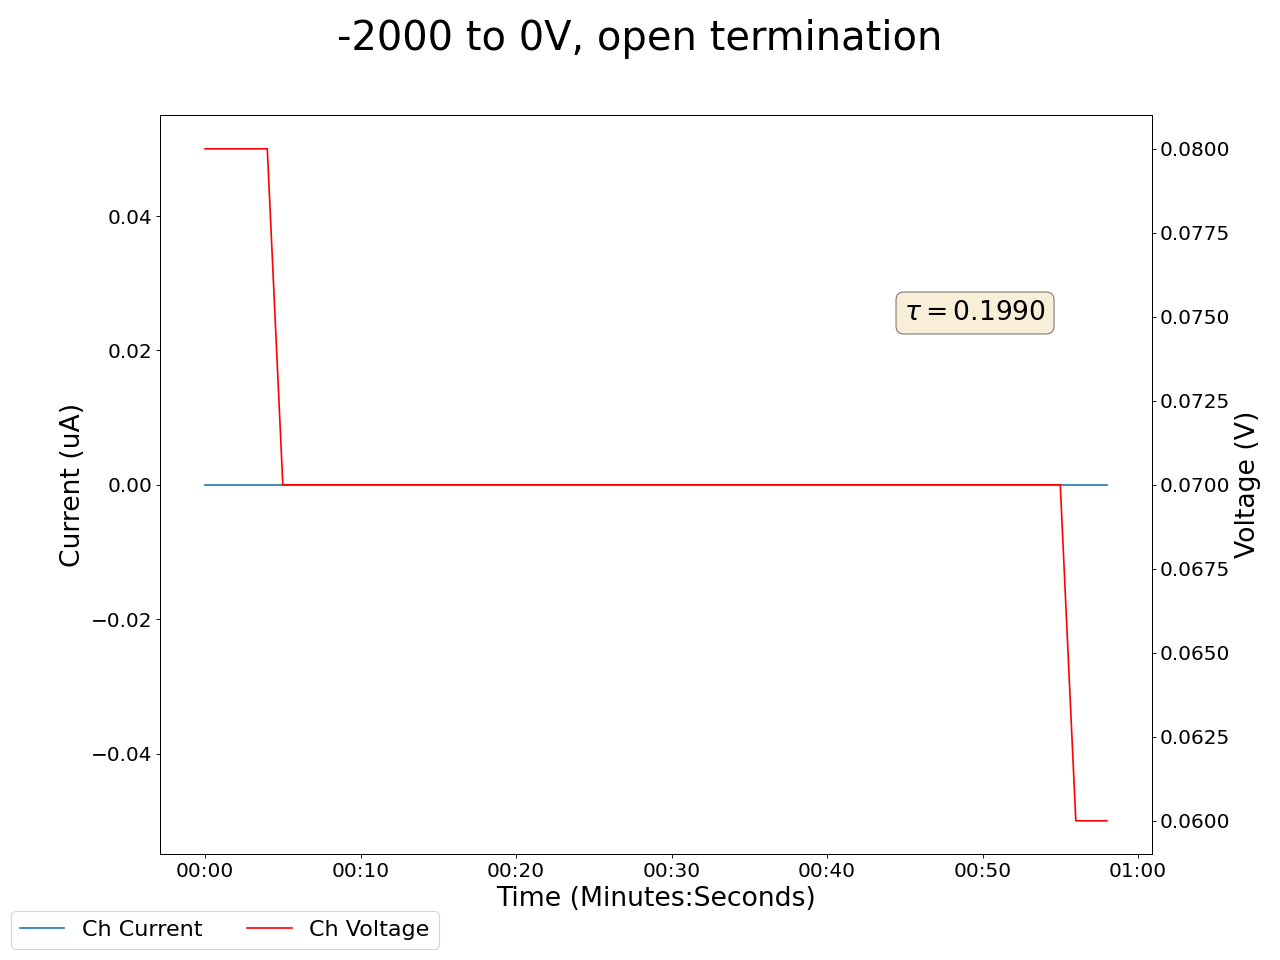

The table this chart was drawn from, first rows:
2025-05-01 18:15:02.129255, 0.46000000834465027, 0.0, 0.14000000059604645, 0.0, 0.20000000298023224, 0.0, 0.2199999988079071, 0.0, 0.05999999865889549, 0.0, 0.0, 0.0, 0.2199999988079071, 0.0, 0.949999988079071, 0.0, 0.05000000074505806, 0.0, 0.07999999821186066, 0.0, 19.850000381469727, 0.0, 0.6499999761581421
2025-05-01 18:15:03.129227, 0.46, 0.0, 0.14, 0.0, 0.2, 0.0, 0.22, 0.0, 0.06, 0.0, 0.0, 0.0, 0.22, 0.0, 0.95, 0.0, 0.05, 0.0, 0.08, 0.0, 19.66, 0.0, 0.65
2025-05-01 18:15:04.129227, 0.46, 0.0, 0.14, 0.0, 0.2, 0.0, 0.22, 0.0, 0.06, 0.0, 0.0, 0.0, 0.22, 0.0, 0.95, 0.0, 0.04, 0.0, 0.08, 0.0, 19.47, 0.0, 0.65
2025-05-01 18:15:05.129227, 0.46, 0.0, 0.14, 0.0, 0.2, 0.0, 0.22, 0.0, 0.06, 0.0, 0.0, 0.0, 0.22, 0.0, 0.95, 0.0, 0.04, 0.0, 0.08, 0.0, 19.47, 0.0, 0.65
2025-05-01 18:15:06.129226, 0.46, 0.0, 0.14, 0.0, 0.2, 0.0, 0.21, 0.0, 0.06, 0.0, 0.0, 0.0, 0.22, 0.0, 0.95, 0.0, 0.04, 0.0, 0.08, 0.0, 19.28, 0.0, 0.65
2025-05-01 18:15:07.129226, 0.46, 0.0, 0.13, 0.0, 0.2, 0.0, 0.21, 0.0, 0.06, 0.0, 0.0, 0.0, 0.22, 0.0, 0.95, 0.0, 0.04, 0.0, 0.08, 0.0, 19.1, 0.0, 0.65
2025-05-01 18:15:08.129226, 0.47, 0.0, 0.14, 0.0, 0.2, 0.0, 0.21, 0.0, 0.06, 0.0, 0.0, 0.0, 0.22, 0.0, 0.95, 0.0, 0.04, 0.0, 0.07, 0.0, 18.91, 0.0, 0.65
2025-05-01 18:15:09.129227, 0.47, 0.0, 0.14, 0.0, 0.2, 0.0, 0.21, 0.0, 0.06, 0.0, 0.0, 0.0, 0.22, 0.0, 0.95, 0.0, 0.04, 0.0, 0.07, 0.0, 18.73, 0.0, 0.65
2025-05-01 18:15:10.129226, 0.47, 0.0, 0.14, 0.0, 0.2, 0.0, 0.21, 0.0, 0.06, 0.0, 0.0, 0.0, 0.22, 0.0, 0.95, 0.0, 0.04, 0.0, 0.07, 0.0, 18.73, 0.0, 0.65
2025-05-01 18:15:11.129226, 0.47, 0.0, 0.14, 0.0, 0.2, 0.0, 0.21, 0.0, 0.06, 0.0, 0.0, 0.0, 0.22, 0.0, 0.95, 0.0, 0.04, 0.0, 0.07, 0.0, 18.55, 0.0, 0.65
2025-05-01 18:15:12.129225, 0.47, 0.0, 0.14, 0.0, 0.2, 0.0, 0.21, 0.0, 0.06, 0.0, 0.0, 0.0, 0.22, 0.0, 0.95, 0.0, 0.04, 0.0, 0.07, 0.0, 18.37, 0.0, 0.65
2025-05-01 18:15:13.129227, 0.47, 0.0, 0.14, 0.0, 0.2, 0.0, 0.22, 0.0, 0.06, 0.0, 0.0, 0.0, 0.22, 0.0, 0.95, 0.0, 0.04, 0.0, 0.07, 0.0, 18.19, 0.0, 0.64
2025-05-01 18:15:14.129226, 0.47, 0.0, 0.14, 0.0, 0.2, 0.0, 0.22, 0.0, 0.06, 0.0, 0.0, 0.0, 0.22, 0.0, 0.95, 0.0, 0.04, 0.0, 0.07, 0.0, 18.19, 0.0, 0.64
2025-05-01 18:15:15.129225, 0.47, 0.0, 0.14, 0.0, 0.2, 0.0, 0.22, 0.0, 0.06, 0.0, 0.0, 0.0, 0.22, 0.0, 0.95, 0.0, 0.04, 0.0, 0.07, 0.0, 18.01, 0.0, 0.64
2025-05-01 18:15:16.129225, 0.47, 0.0, 0.14, 0.0, 0.2, 0.0, 0.21, 0.0, 0.06, 0.0, 0.0, 0.0, 0.22, 0.0, 0.95, 0.0, 0.04, 0.0, 0.07, 0.0, 17.83, 0.0, 0.64
2025-05-01 18:15:17.129225, 0.47, 0.0, 0.14, 0.0, 0.2, 0.0, 0.21, 0.0, 0.06, 0.0, 0.0, 0.0, 0.22, 0.0, 0.95, 0.0, 0.04, 0.0, 0.07, 0.0, 17.66, 0.0, 0.64
2025-05-01 18:15:18.129226, 0.47, 0.0, 0.13, 0.0, 0.2, 0.0, 0.21, 0.0, 0.06, 0.0, 0.0, 0.0, 0.21, 0.0, 0.95, 0.0, 0.04, 0.0, 0.07, 0.0, 17.48, 0.0, 0.64
2025-05-01 18:15:19.129225, 0.47, 0.0, 0.13, 0.0, 0.2, 0.0, 0.21, 0.0, 0.06, 0.0, 0.0, 0.0, 0.21, 0.0, 0.95, 0.0, 0.04, 0.0, 0.07, 0.0, 17.48, 0.0, 0.64
2025-05-01 18:15:20.129225, 0.47, 0.0, 0.13, 0.0, 0.2, 0.0, 0.21, 0.0, 0.06, 0.0, 0.0, 0.0, 0.22, 0.0, 0.95, 0.0, 0.04, 0.0, 0.07, 0.0, 17.31, 0.0, 0.64
2025-05-01 18:15:21.129225, 0.47, 0.0, 0.13, 0.0, 0.2, 0.0, 0.21, 0.0, 0.06, 0.0, 0.0, 0.0, 0.22, 0.0, 0.95, 0.0, 0.04, 0.0, 0.07, 0.0, 17.14, 0.0, 0.64
2025-05-01 18:15:22.129226, 0.47, 0.0, 0.13, 0.0, 0.2, 0.0, 0.21, 0.0, 0.06, 0.0, 0.0, 0.0, 0.22, 0.0, 0.95, 0.0, 0.04, 0.0, 0.07, 0.0, 16.97, 0.0, 0.64
2025-05-01 18:15:23.129225, 0.47, 0.0, 0.14, 0.0, 0.19, 0.0, 0.21, 0.0, 0.06, 0.0, 0.0, 0.0, 0.22, 0.0, 0.95, 0.0, 0.04, 0.0, 0.07, 0.0, 16.8, 0.0, 0.64
2025-05-01 18:15:24.129225, 0.47, 0.0, 0.14, 0.0, 0.19, 0.0, 0.21, 0.0, 0.06, 0.0, 0.0, 0.0, 0.22, 0.0, 0.95, 0.0, 0.04, 0.0, 0.07, 0.0, 16.8, 0.0, 0.64
2025-05-01 18:15:25.129227, 0.47, 0.0, 0.14, 0.0, 0.19, 0.0, 0.21, 0.0, 0.06, 0.0, 0.0, 0.0, 0.22, 0.0, 0.95, 0.0, 0.04, 0.0, 0.07, 0.0, 16.64, 0.0, 0.64
2025-05-01 18:15:26.129226, 0.47, 0.0, 0.14, 0.0, 0.2, 0.0, 0.21, 0.0, 0.06, 0.0, 0.0, 0.0, 0.22, 0.0, 0.95, 0.0, 0.04, 0.0, 0.07, 0.0, 16.47, 0.0, 0.64
2025-05-01 18:15:27.129226, 0.47, 0.0, 0.14, 0.0, 0.19, 0.0, 0.21, 0.0, 0.06, 0.0, 0.0, 0.0, 0.22, 0.0, 0.95, 0.0, 0.04, 0.0, 0.07, 0.0, 16.31, 0.0, 0.64
2025-05-01 18:15:28.129226, 0.47, 0.0, 0.14, 0.0, 0.19, 0.0, 0.21, 0.0, 0.06, 0.0, 0.0, 0.0, 0.22, 0.0, 0.95, 0.0, 0.04, 0.0, 0.07, 0.0, 16.31, 0.0, 0.64
2025-05-01 18:15:29.129225, 0.47, 0.0, 0.14, 0.0, 0.19, 0.0, 0.21, 0.0, 0.06, 0.0, 0.0, 0.0, 0.22, 0.0, 0.95, 0.0, 0.04, 0.0, 0.07, 0.0, 16.15, 0.0, 0.64
2025-05-01 18:15:30.129225, 0.47, 0.0, 0.14, 0.0, 0.19, 0.0, 0.21, 0.0, 0.06, 0.0, 0.0, 0.0, 0.22, 0.0, 0.95, 0.0, 0.04, 0.0, 0.07, 0.0, 15.99, 0.0, 0.64
2025-05-01 18:15:31.129225, 0.47, 0.0, 0.14, 0.0, 0.19, 0.0, 0.21, 0.0, 0.06, 0.0, 0.0, 0.0, 0.22, 0.0, 0.95, 0.0, 0.04, 0.0, 0.07, 0.0, 15.83, 0.0, 0.64
2025-05-01 18:15:32.129225, 0.47, 0.0, 0.14, 0.0, 0.19, 0.0, 0.21, 0.0, 0.06, 0.0, 0.0, 0.0, 0.22, 0.0, 0.95, 0.0, 0.04, 0.0, 0.07, 0.0, 15.67, 0.0, 0.64
2025-05-01 18:15:33.129225, 0.47, 0.0, 0.14, 0.0, 0.19, 0.0, 0.21, 0.0, 0.06, 0.0, 0.0, 0.0, 0.22, 0.0, 0.95, 0.0, 0.04, 0.0, 0.07, 0.0, 15.67, 0.0, 0.64
2025-05-01 18:15:34.129225, 0.47, 0.0, 0.14, 0.0, 0.19, 0.0, 0.21, 0.0, 0.06, 0.0, 0.0, 0.0, 0.22, 0.0, 0.94, 0.0, 0.03, 0.0, 0.07, 0.0, 15.51, 0.0, 0.64
2025-05-01 18:15:35.129226, 0.47, 0.0, 0.14, 0.0, 0.19, 0.0, 0.21, 0.0, 0.06, 0.0, 0.0, 0.0, 0.22, 0.0, 0.94, 0.0, 0.03, 0.0, 0.07, 0.0, 15.36, 0.0, 0.64
2025-05-01 18:15:36.129225, 0.47, 0.0, 0.14, 0.0, 0.2, 0.0, 0.21, 0.0, 0.06, 0.0, 0.0, 0.0, 0.22, 0.0, 0.94, 0.0, 0.03, 0.0, 0.07, 0.0, 15.21, 0.0, 0.64
2025-05-01 18:15:37.129225, 0.47, 0.0, 0.14, 0.0, 0.2, 0.0, 0.21, 0.0, 0.06, 0.0, 0.0, 0.0, 0.22, 0.0, 0.94, 0.0, 0.03, 0.0, 0.07, 0.0, 15.21, 0.0, 0.64
2025-05-01 18:15:38.129225, 0.46, 0.0, 0.14, 0.0, 0.2, 0.0, 0.21, 0.0, 0.06, 0.0, 0.0, 0.0, 0.22, 0.0, 0.94, 0.0, 0.03, 0.0, 0.07, 0.0, 15.06, 0.0, 0.64
2025-05-01 18:15:39.129227, 0.47, 0.0, 0.14, 0.0, 0.2, 0.0, 0.21, 0.0, 0.06, 0.0, 0.0, 0.0, 0.22, 0.0, 0.94, 0.0, 0.03, 0.0, 0.07, 0.0, 14.91, 0.0, 0.64
2025-05-01 18:15:40.129227, 0.47, 0.0, 0.14, 0.0, 0.19, 0.0, 0.21, 0.0, 0.06, 0.0, 0.0, 0.0, 0.22, 0.0, 0.95, 0.0, 0.03, 0.0, 0.07, 0.0, 14.76, 0.0, 0.64
2025-05-01 18:15:41.129225, 0.47, 0.0, 0.14, 0.0, 0.2, 0.0, 0.21, 0.0, 0.06, 0.0, 0.0, 0.0, 0.22, 0.0, 0.95, 0.0, 0.03, 0.0, 0.07, 0.0, 14.61, 0.0, 0.63
2025-05-01 18:15:42.129226, 0.47, 0.0, 0.14, 0.0, 0.2, 0.0, 0.21, 0.0, 0.06, 0.0, 0.0, 0.0, 0.22, 0.0, 0.95, 0.0, 0.03, 0.0, 0.07, 0.0, 14.61, 0.0, 0.63
2025-05-01 18:15:43.129226, 0.46, 0.0, 0.14, 0.0, 0.2, 0.0, 0.21, 0.0, 0.06, 0.0, 0.0, 0.0, 0.22, 0.0, 0.95, 0.0, 0.03, 0.0, 0.07, 0.0, 14.47, 0.0, 0.63
2025-05-01 18:15:44.129227, 0.46, 0.0, 0.14, 0.0, 0.2, 0.0, 0.21, 0.0, 0.06, 0.0, 0.0, 0.0, 0.22, 0.0, 0.95, 0.0, 0.03, 0.0, 0.07, 0.0, 14.32, 0.0, 0.63
2025-05-01 18:15:45.129226, 0.46, 0.0, 0.14, 0.0, 0.2, 0.0, 0.21, 0.0, 0.06, 0.0, 0.0, 0.0, 0.22, 0.0, 0.95, 0.0, 0.03, 0.0, 0.07, 0.0, 14.18, 0.0, 0.63
2025-05-01 18:15:46.129226, 0.46, 0.0, 0.14, 0.0, 0.2, 0.0, 0.21, 0.0, 0.06, 0.0, 0.0, 0.0, 0.22, 0.0, 0.95, 0.0, 0.03, 0.0, 0.07, 0.0, 14.04, 0.0, 0.63
2025-05-01 18:15:47.129225, 0.46, 0.0, 0.14, 0.0, 0.2, 0.0, 0.21, 0.0, 0.06, 0.0, 0.0, 0.0, 0.22, 0.0, 0.95, 0.0, 0.03, 0.0, 0.07, 0.0, 14.04, 0.0, 0.63
2025-05-01 18:15:48.129227, 0.46, 0.0, 0.14, 0.0, 0.2, 0.0, 0.21, 0.0, 0.06, 0.0, 0.0, 0.0, 0.22, 0.0, 0.95, 0.0, 0.03, 0.0, 0.07, 0.0, 13.9, 0.0, 0.63
2025-05-01 18:15:49.129227, 0.46, 0.0, 0.14, 0.0, 0.2, 0.0, 0.21, 0.0, 0.06, 0.0, 0.0, 0.0, 0.22, 0.0, 0.94, 0.0, 0.03, 0.0, 0.07, 0.0, 13.76, 0.0, 0.63
2025-05-01 18:15:50.129226, 0.46, 0.0, 0.14, 0.0, 0.2, 0.0, 0.21, 0.0, 0.06, 0.0, 0.0, 0.0, 0.22, 0.0, 0.94, 0.0, 0.03, 0.0, 0.07, 0.0, 13.62, 0.0, 0.63
2025-05-01 18:15:51.129226, 0.46, 0.0, 0.14, 0.0, 0.2, 0.0, 0.21, 0.0, 0.06, 0.0, 0.0, 0.0, 0.22, 0.0, 0.94, 0.0, 0.03, 0.0, 0.07, 0.0, 13.62, 0.0, 0.63
2025-05-01 18:15:52.129225, 0.46, 0.0, 0.14, 0.0, 0.2, 0.0, 0.21, 0.0, 0.06, 0.0, 0.0, 0.0, 0.22, 0.0, 0.94, 0.0, 0.03, 0.0, 0.07, 0.0, 13.49, 0.0, 0.63
2025-05-01 18:15:53.129226, 0.46, 0.0, 0.14, 0.0, 0.2, 0.0, 0.21, 0.0, 0.06, 0.0, 0.0, 0.0, 0.22, 0.0, 0.94, 0.0, 0.03, 0.0, 0.07, 0.0, 13.36, 0.0, 0.63
2025-05-01 18:15:54.129226, 0.46, 0.0, 0.14, 0.0, 0.2, 0.0, 0.21, 0.0, 0.06, 0.0, 0.0, 0.0, 0.22, 0.0, 0.94, 0.0, 0.03, 0.0, 0.07, 0.0, 13.22, 0.0, 0.63
2025-05-01 18:15:55.129225, 0.46, 0.0, 0.14, 0.0, 0.2, 0.0, 0.21, 0.0, 0.06, 0.0, 0.0, 0.0, 0.22, 0.0, 0.94, 0.0, 0.03, 0.0, 0.07, 0.0, 13.09, 0.0, 0.63
2025-05-01 18:15:56.129225, 0.46, 0.0, 0.14, 0.0, 0.2, 0.0, 0.21, 0.0, 0.06, 0.0, 0.0, 0.0, 0.22, 0.0, 0.94, 0.0, 0.03, 0.0, 0.07, 0.0, 13.09, 0.0, 0.63
2025-05-01 18:15:57.129225, 0.46, 0.0, 0.14, 0.0, 0.2, 0.0, 0.21, 0.0, 0.06, 0.0, 0.0, 0.0, 0.22, 0.0, 0.94, 0.0, 0.03, 0.0, 0.07, 0.0, 12.96, 0.0, 0.63
2025-05-01 18:15:58.129225, 0.46, 0.0, 0.14, 0.0, 0.2, 0.0, 0.21, 0.0, 0.06, 0.0, 0.0, 0.0, 0.22, 0.0, 0.94, 0.0, 0.03, 0.0, 0.07, 0.0, 12.84, 0.0, 0.63
2025-05-01 18:15:59.129226, 0.46, 0.0, 0.14, 0.0, 0.2, 0.0, 0.21, 0.0, 0.06, 0.0, 0.0, 0.0, 0.22, 0.0, 0.95, 0.0, 0.03, 0.0, 0.06, 0.0, 12.71, 0.0, 0.63
2025-05-01 18:16:00.129227, 0.46, 0.0, 0.14, 0.0, 0.2, 0.0, 0.21, 0.0, 0.06, 0.0, 0.0, 0.0, 0.22, 0.0, 0.95, 0.0, 0.03, 0.0, 0.06, 0.0, 12.71, 0.0, 0.63
2025-05-01 18:16:01.129226, 0.46, 0.0, 0.14, 0.0, 0.2, 0.0, 0.21, 0.0, 0.06, 0.0, 0.0, 0.0, 0.22, 0.0, 0.95, 0.0, 0.03, 0.0, 0.06, 0.0, 12.59, 0.0, 0.63
